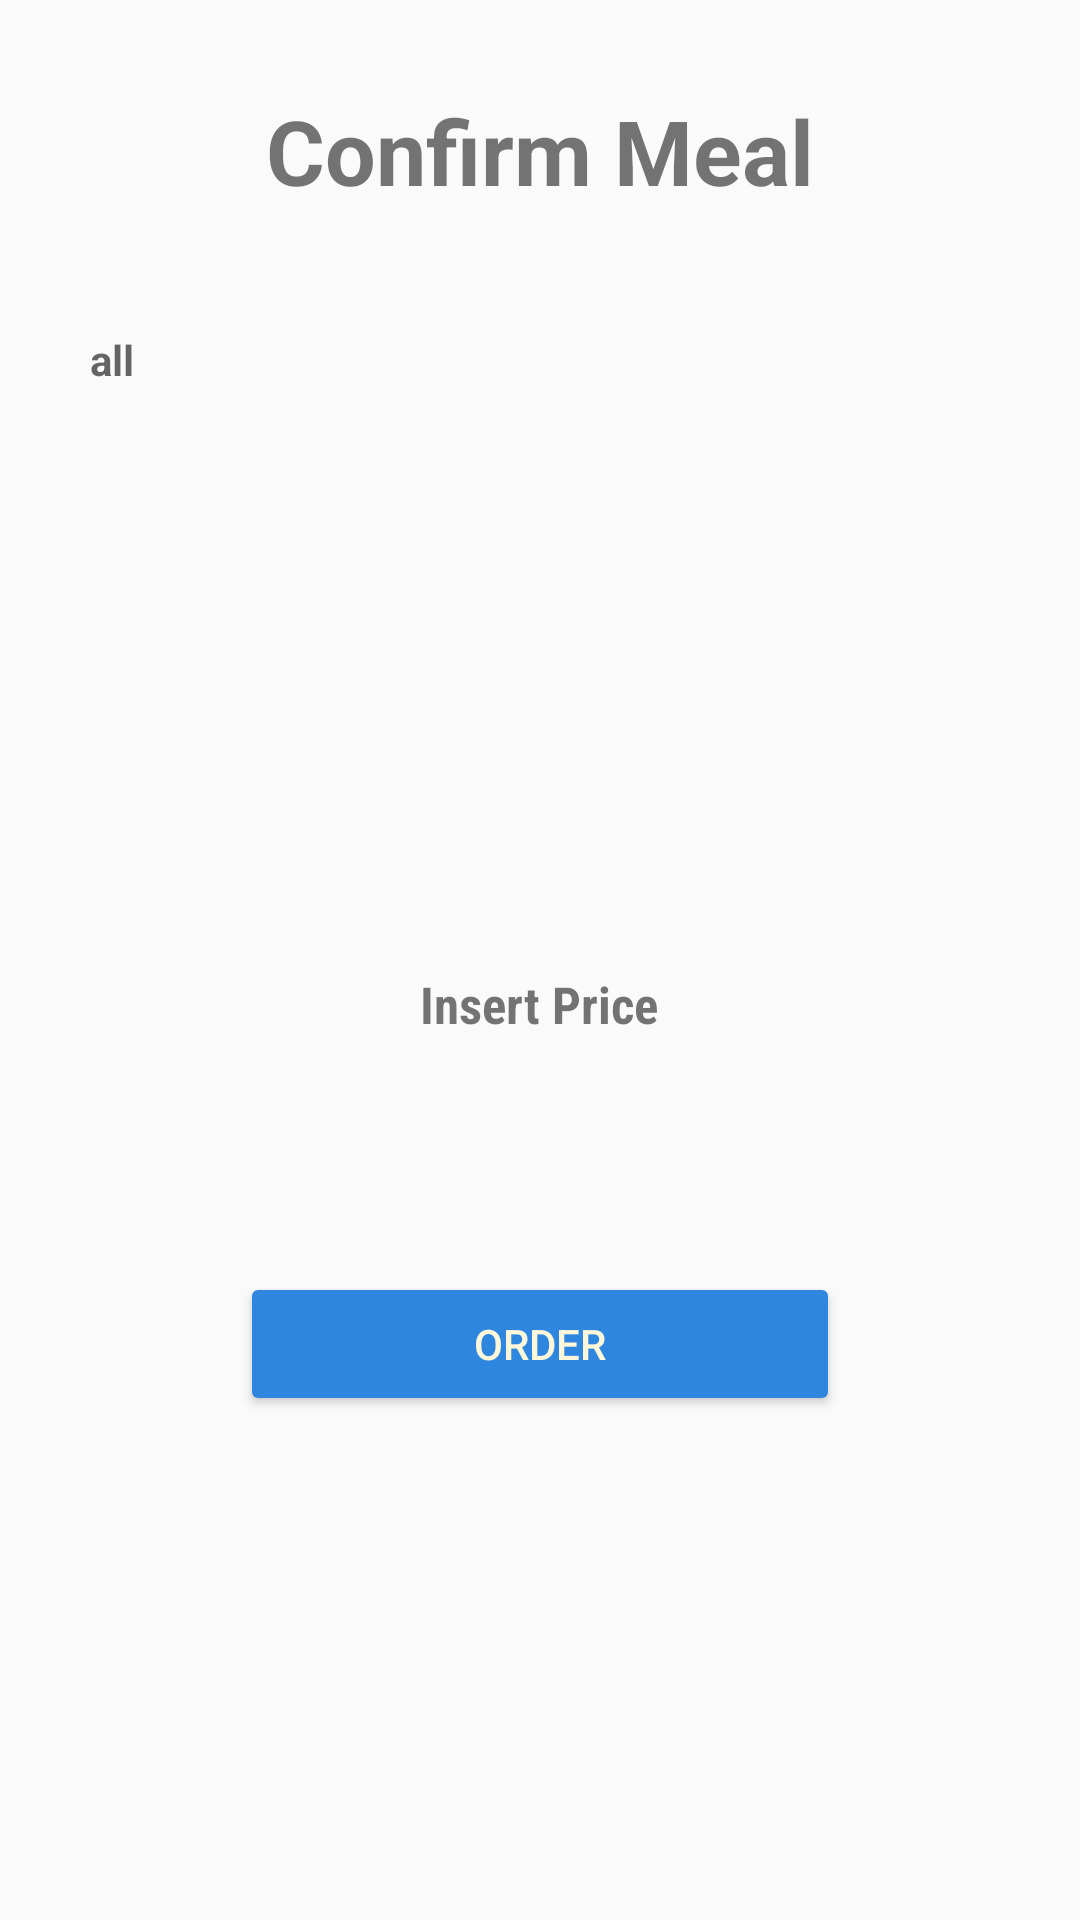

This screen was rendered from an Android layout file. Write that file and the resources it references.
<!-- AndroidManifest.xml: application theme AppTheme -->
<!-- res/layout/activity_final_order.xml -->
<?xml version="1.0" encoding="utf-8"?>
<ScrollView xmlns:android="http://schemas.android.com/apk/res/android"
    xmlns:app="http://schemas.android.com/apk/res-auto"
    xmlns:tools="http://schemas.android.com/tools"
    android:layout_width="match_parent"
    android:layout_height="match_parent"
    tools:context=".ConfirmRiceActivity">


    <LinearLayout
        android:layout_width="match_parent"
        android:layout_height="wrap_content"
        android:orientation="vertical">


        <TextView
            android:layout_width="wrap_content"
            android:layout_height="wrap_content"
            android:layout_gravity="center_horizontal"
            android:layout_marginTop="30dp"
            android:text="@string/confirm"
            android:textSize="30sp"
            android:textStyle="bold" />


        <TextView
            android:id="@+id/main"
            android:layout_width="300dp"
            android:layout_height="wrap_content"
            android:layout_gravity="center_horizontal"
            android:layout_marginTop="40dp"
            android:textStyle="bold"
            android:hint="all"/>

        <TextView
            android:id="@+id/pro"
            android:layout_width="300dp"
            android:layout_height="wrap_content"
            android:layout_gravity="center_horizontal"
            android:layout_marginTop="40dp" />

        <TextView
            android:id="@+id/top"
            android:layout_width="300dp"
            android:layout_height="wrap_content"
            android:layout_gravity="center_horizontal"
            android:layout_marginTop="40dp" />

        <TextView
            android:id="@+id/extract"
            android:layout_width="300dp"
            android:layout_height="wrap_content"
            android:layout_gravity="center_horizontal"
            android:layout_marginTop="40dp" />


        <TextView
            android:layout_width="wrap_content"
            android:layout_height="wrap_content"
            android:layout_gravity="center_horizontal"
            android:layout_marginTop="17sp"
            android:fontFamily="sans-serif-condensed"
            android:text="@string/Insert_Price"
            android:textSize="17sp"
            android:textStyle="bold" />

        <RelativeLayout
            android:layout_width="match_parent"
            android:layout_height="match_parent">


            <TextView
                android:id="@+id/rice"
                android:layout_width="90dp"
                android:layout_height="wrap_content"
                android:layout_alignParentStart="true"
                android:layout_marginStart="40dp" />


            <TextView
                android:id="@+id/protein"
                android:layout_width="90dp"
                android:layout_height="wrap_content"
                android:layout_centerInParent="true"
                android:layout_marginStart="20dp"
                android:layout_toRightOf="@+id/rice" />

            <TextView
                android:id="@+id/TopPrice"
                android:layout_width="90dp"
                android:layout_height="wrap_content"
                android:layout_marginStart="20dp"
                android:layout_toRightOf="@+id/protein" />

        </RelativeLayout>


        <TextView
            android:id="@+id/total"
            android:layout_width="90dp"
            android:layout_height="wrap_content"
            android:layout_alignParentStart="true"
            android:layout_marginStart="40dp"
            android:layout_marginTop="20dp" />


        <Button
            android:id="@+id/Button"
            android:layout_width="200dp"
            android:layout_height="wrap_content"
            android:layout_gravity="center_horizontal"
            android:layout_marginTop="20dp"
            android:text="@string/order"
            android:textColor="@color/tan_background" />


    </LinearLayout>
</ScrollView>
<!-- resources referenced by this layout -->
<resources>
  <color name="tan_background">#FFF7DA</color>
  <string name="Insert_Price">Insert Price</string>
  <string name="confirm">Confirm Meal</string>
  <string name="order">Order</string>
  <style name="AppTheme" parent="Theme.AppCompat.Light.DarkActionBar">
          
          <item name="colorPrimary">#2e86de</item>
          <item name="colorPrimaryDark">@color/colorPrimaryDark</item>
          <item name="colorAccent">@color/colorAccent</item>
          <item name="colorButtonNormal">#2e86de</item>
  
      </style>
  <color name="colorPrimaryDark">#00574B</color>
  <color name="colorAccent">#D81B60</color>
</resources>
